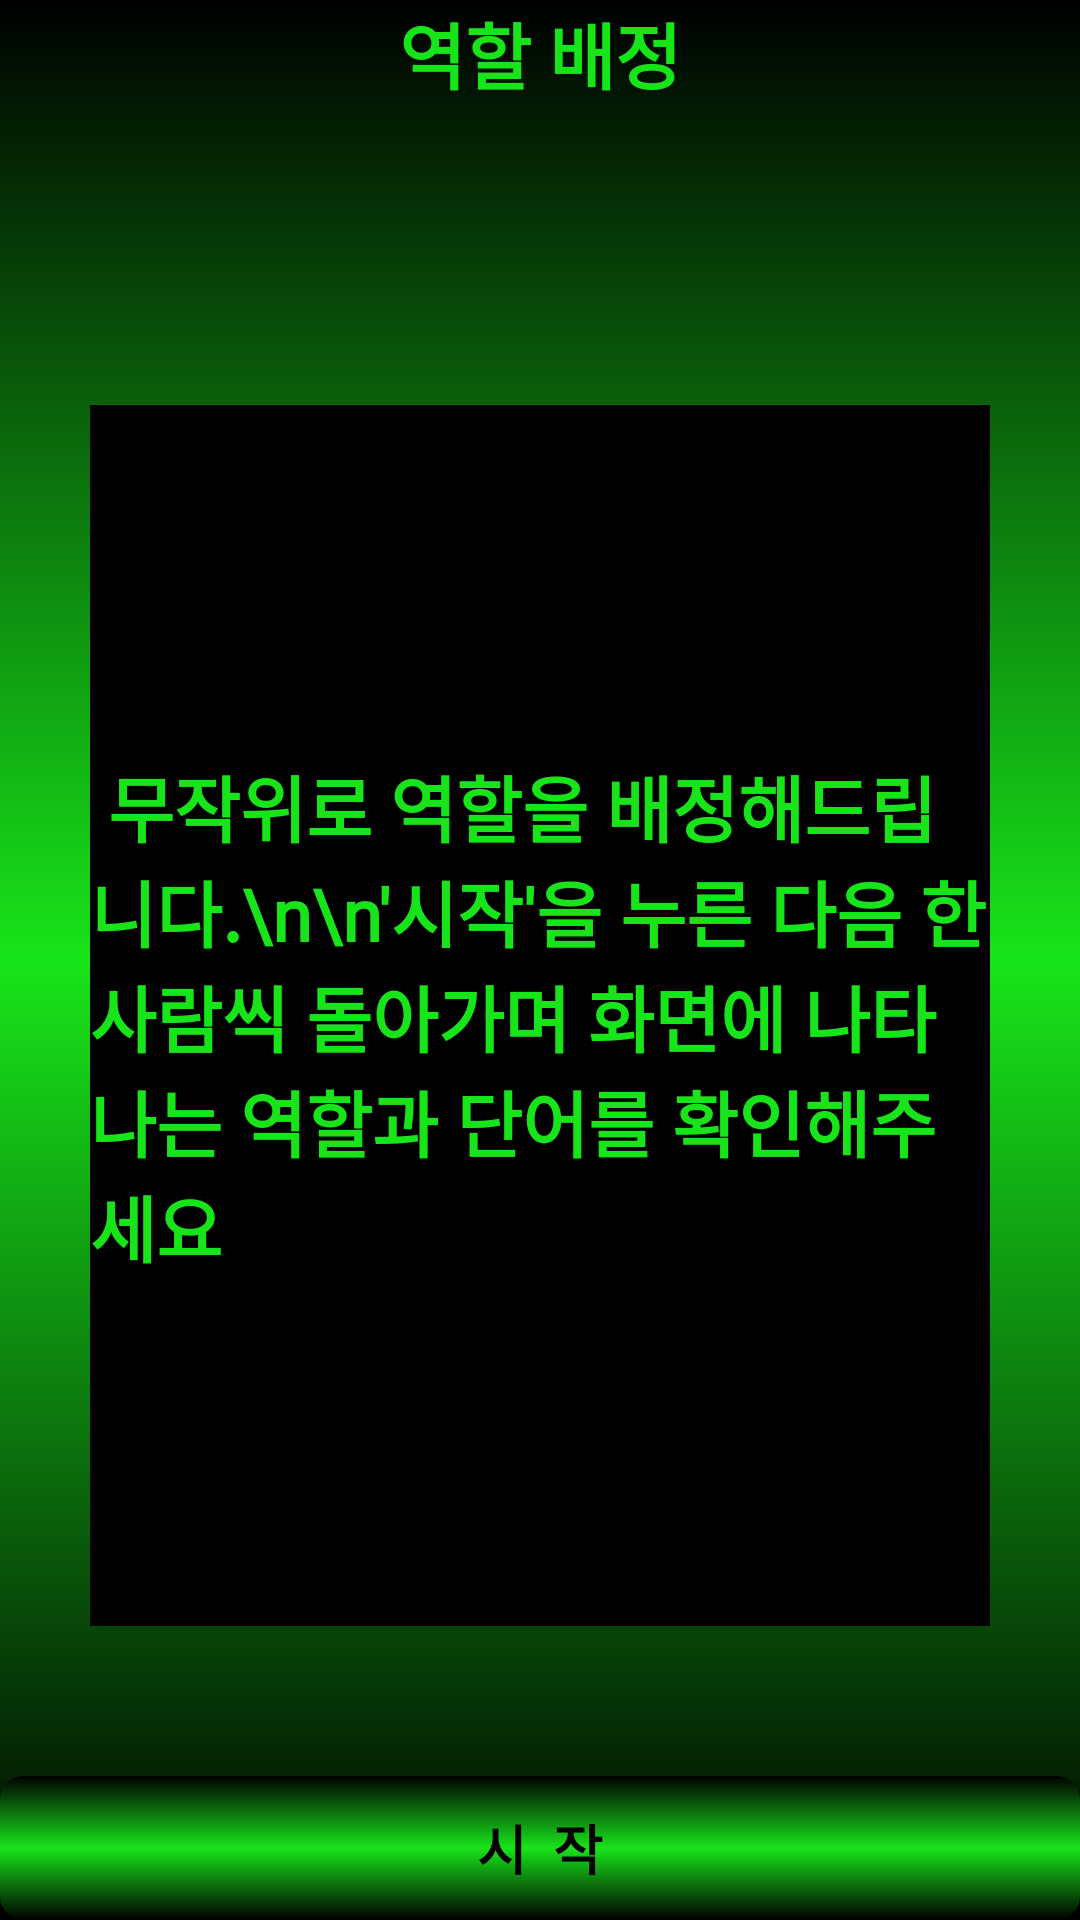

Write the Android layout XML for this screen, with the resource values it uses.
<!-- AndroidManifest.xml: application theme AppTheme -->
<!-- res/layout/activity_role_selection07.xml -->
<?xml version="1.0" encoding="utf-8"?>
<RelativeLayout xmlns:android="http://schemas.android.com/apk/res/android"
    xmlns:app="http://schemas.android.com/apk/res-auto"
    xmlns:tools="http://schemas.android.com/tools"
    android:layout_width="match_parent"
    android:layout_height="match_parent"
    android:background="@drawable/black_green_black_gradient"
    android:orientation="vertical"
    tools:context="com.ulimbridge.wordmafia.RoleSelection07">

    <RelativeLayout
        android:id="@+id/RL01"
        android:layout_width="match_parent"
        android:layout_height="wrap_content"
        android:layout_alignParentTop="true"
        android:orientation="horizontal">

        <TextView
            android:layout_width="wrap_content"
            android:layout_height="wrap_content"
            android:layout_centerInParent="true"
            android:textColor="#18E41A"
            android:fontFamily="@font/explicate_dohyeon"
            android:textStyle="bold"
            android:text=" 역할 배정 "
            android:textSize="24sp"
            />
    </RelativeLayout>

    <Space
        android:id="@+id/space"
        android:layout_width="match_parent"
        android:layout_height="50dp"
        android:layout_below="@+id/RL01" />

    <RelativeLayout
        android:layout_width="match_parent"
        android:layout_height="match_parent"
        android:layout_above="@id/button7"
        android:layout_below="@+id/space"
        android:layout_marginLeft="30dp"
        android:layout_marginTop="50dp"
        android:layout_marginRight="30dp"
        android:layout_marginBottom="50dp"
        android:background="#000000"
        android:orientation="vertical">

        <TextView
            android:layout_width="wrap_content"
            android:layout_height="wrap_content"
            android:layout_centerInParent="true"
            android:layout_gravity="center"
            android:text=" 무작위로 역할을 배정해드립니다.\n\n'시작'을 누른 다음 한 사람씩 돌아가며 화면에 나타나는 역할과 단어를 확인해주세요 "
            android:fontFamily="@font/explicate_dohyeon"
            android:textColor="@color/colorAccent2"
            android:textSize="24sp"
            android:textStyle="bold" />


    </RelativeLayout>

    <Button
        android:id="@+id/button7"
        android:layout_width="match_parent"
        android:layout_height="wrap_content"
        android:layout_alignParentBottom="true"
        android:text=" 시  작 "
        android:textColor="#000000"
        android:textSize="18sp"
        android:textStyle="bold" />


</RelativeLayout>
<!-- resources referenced by this layout -->
<resources>
  <color name="colorAccent2">#18E41A</color>
  <!-- drawable black_green_black_gradient (drawable) -->
  <?xml version="1.0" encoding="utf-8"?>
  <shape xmlns:android="http://schemas.android.com/apk/res/android"
      android:shape="rectangle">
  
      <gradient
          android:angle="90"
          android:centerColor="@color/colorAccent2"
          android:endColor="#000000"
          android:startColor="#000000" />
  </shape>
  <style name="AppTheme" parent="Theme.AppCompat.Light.DarkActionBar">
          
          <item name="colorPrimary">@color/colorPrimary</item>
          <item name="colorPrimaryDark">@color/colorPrimaryDark</item>
          <item name="colorAccent">@color/colorAccent2</item>
          <item name="buttonStyle">@style/BlueButton</item>
          
          <item name="windowActionBar">false</item>
          <item name="windowNoTitle">true</item>
          
          <item name="android:windowFullscreen">true</item>
      </style>
  <color name="colorPrimary">#d81b60</color>
  <color name="colorPrimaryDark">#a00037</color>
  <style name="BlueButton" parent="Widget.AppCompat.Button">
          <item name="android:background">@drawable/button_selector</item>
          
          <item name="android:textColor">#000000</item>
          <item name="android:paddingLeft">24dp</item>
          <item name="android:paddingRight">24dp</item>
      </style>
  <!-- drawable button_selector (drawable) -->
  <?xml version="1.0" encoding="utf-8"?>
  <selector xmlns:android="http://schemas.android.com/apk/res/android">
      <item android:drawable="@drawable/button_gradiant_2" android:state_pressed="true" />
      <item android:drawable="@drawable/button_gradiant_1" />
  </selector>
  <!-- drawable button_gradiant_2 (drawable) -->
  <?xml version="1.0" encoding="utf-8"?>
  <shape xmlns:android="http://schemas.android.com/apk/res/android"
      android:shape="rectangle">
  
      <corners android:radius="8dp" />
      <gradient
          android:angle="270"
          android:endColor="#000000"
          android:centerColor="@color/colorAccent2"
          android:startColor="#000000" />
  
  </shape>
  <!-- drawable button_gradiant_1 (drawable) -->
  <?xml version="1.0" encoding="utf-8"?>
  <shape xmlns:android="http://schemas.android.com/apk/res/android"
      android:shape="rectangle">
  
      <corners android:radius="8dp" />
      <gradient
          android:angle="90"
          android:endColor="#000000"
          android:centerColor="@color/colorAccent2"
          android:startColor="#000000" />
          />
  
  </shape>
</resources>
